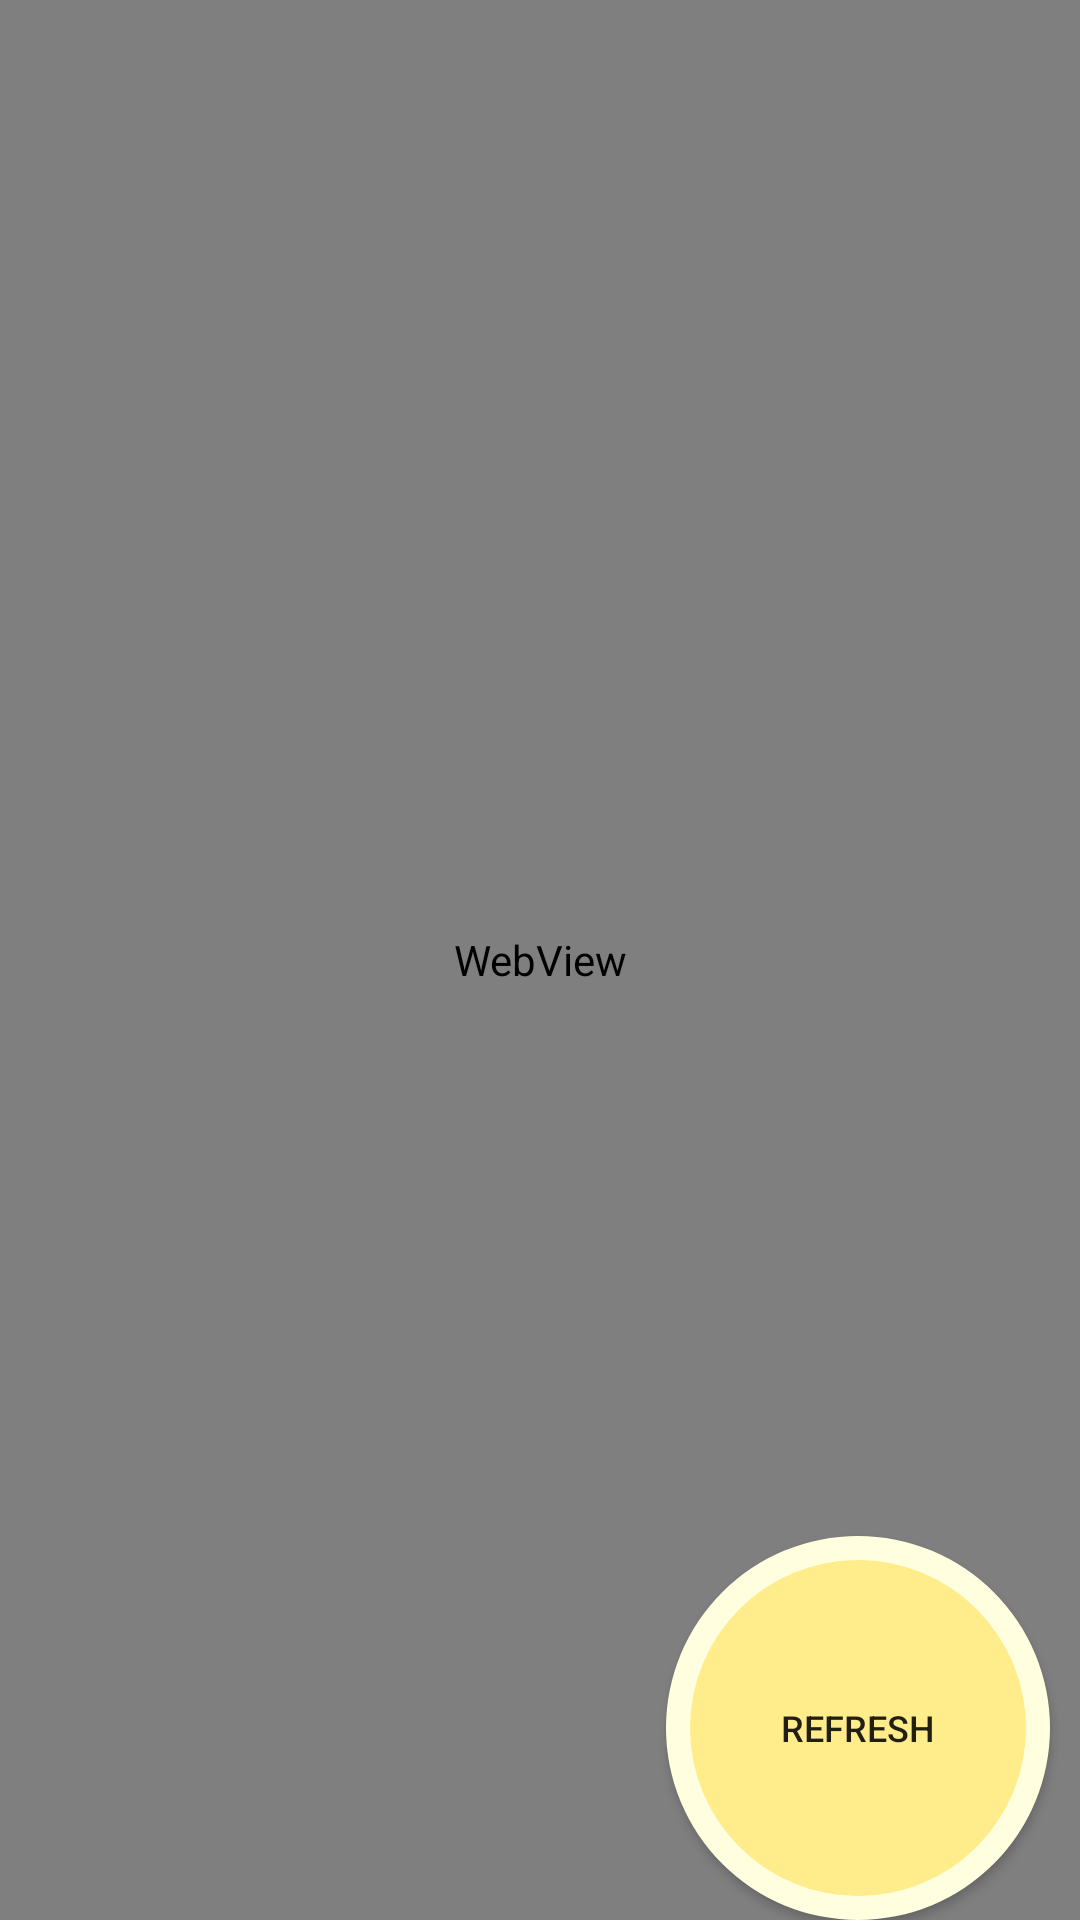

Android layout source for this screen:
<!-- AndroidManifest.xml: application theme AppTheme -->
<!-- res/layout/webview_layout.xml -->
<?xml version="1.0" encoding="utf-8"?>
<RelativeLayout xmlns:android="http://schemas.android.com/apk/res/android"
    android:id="@+id/rl_container"
    android:layout_width="match_parent"
    android:layout_height="match_parent">
    <WebView
        android:id="@+id/webView"
        android:layout_width="match_parent"
        android:layout_height="match_parent"
        />

    <Button
        android:id="@+id/bt_refresh"
        android:layout_width="wrap_content"
        android:layout_height="wrap_content"
        android:background="@drawable/btn_circle"
        android:layout_marginRight="@dimen/margin_20"
        android:layout_marginLeft="@dimen/margin_20"
        android:text="@string/str_refresh"
        android:textSize="@dimen/tx_size_20"
        android:layout_alignParentRight="true"
        android:layout_alignParentBottom="true"
        />
</RelativeLayout>
<!-- resources referenced by this layout -->
<resources>
  <dimen name="margin_20">10dp</dimen>
  <dimen name="tx_size_20">12sp</dimen>
  <!-- drawable btn_circle (drawable) -->
  <?xml version="1.0" encoding="utf-8"?>
  
  <layer-list xmlns:android="http://schemas.android.com/apk/res/android">
  
      <item>
          <shape android:shape="oval" >
              <corners android:radius="@dimen/margin_20"/>
              <solid android:color="#FFFFE0" />
              <size android:width="120dp" android:height="120dp"/>
          </shape>
      </item>
  
      <item android:bottom="8dp" android:right="8dp" android:top="8dp" android:left="8dp" >
          <selector xmlns:android="http://schemas.android.com/apk/res/android">
              <item android:state_pressed="true">
                  <shape android:shape="oval" >
                      <corners android:radius="@dimen/margin_20"/>
                      <solid android:color="#FFFF00" />
                      <size android:width="112dp" android:height="112dp"/>
                  </shape>
              </item>
  
              <item>
                  <shape android:shape="oval" >
                      <corners android:radius="@dimen/margin_20"/>
                      <solid android:color="#FFEC8B" />
                      <size android:width="112dp" android:height="112dp"/>
                  </shape>
              </item>
  
          </selector>
      </item>
  
  </layer-list>
  <string name="str_refresh">Refresh</string>
  <style name="AppTheme" parent="AppBaseTheme">
          
      </style>
  <style name="AppBaseTheme" parent="Theme.AppCompat.Light">
          
      </style>
</resources>
